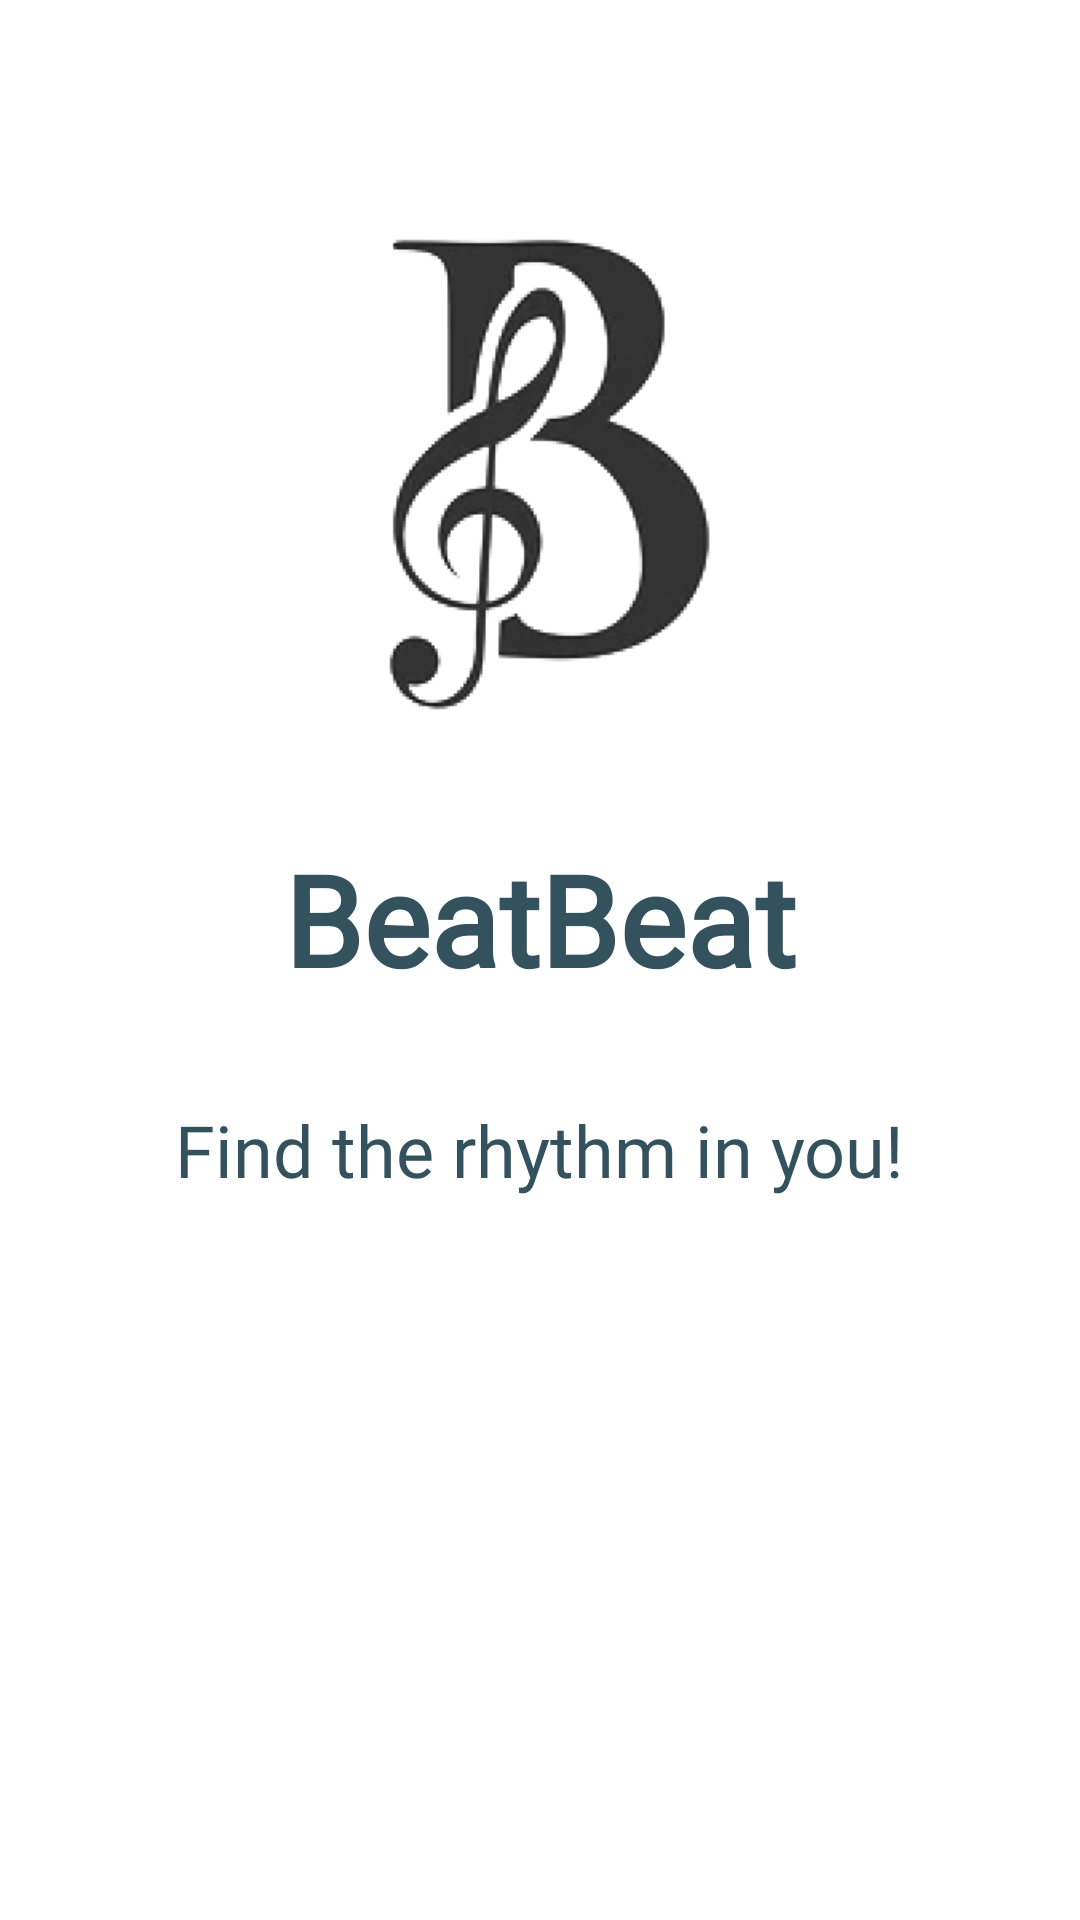

Write the Android layout XML for this screen, with the resource values it uses.
<!-- AndroidManifest.xml: application theme Theme.BeatBeat_Team22 -->
<!-- res/layout/activity_main.xml -->
<?xml version="1.0" encoding="utf-8"?>
<androidx.constraintlayout.widget.ConstraintLayout xmlns:android="http://schemas.android.com/apk/res/android"
    xmlns:app="http://schemas.android.com/apk/res-auto"
    xmlns:tools="http://schemas.android.com/tools"
    android:layout_width="match_parent"
    android:layout_height="match_parent"
    tools:context=".MainActivity">














    <ImageView
        android:id="@+id/app_logo"
        android:layout_width="182dp"
        android:layout_height="182dp"
        android:layout_marginTop="64dp"
        app:layout_constraintEnd_toEndOf="parent"
        app:layout_constraintStart_toStartOf="parent"
        app:layout_constraintTop_toTopOf="parent"
        app:srcCompat="@drawable/beatbeat_logo" />

    <TextView
        android:id="@+id/app_slogan"
        android:layout_width="wrap_content"
        android:layout_height="wrap_content"
        android:fontFamily="@font/caviar_dreams"
        android:text="Find the rhythm in you!"
        android:textColor="@color/secondaryDarkColor"
        android:textSize="24sp"
        app:layout_constraintBottom_toBottomOf="parent"
        app:layout_constraintLeft_toLeftOf="parent"
        app:layout_constraintRight_toRightOf="parent"
        app:layout_constraintTop_toBottomOf="@+id/app_name"
        app:layout_constraintVertical_bias="0.120000005" />

    <TextView
        android:id="@+id/app_name"
        android:layout_width="wrap_content"
        android:layout_height="wrap_content"
        android:layout_marginTop="32dp"
        android:fontFamily="@font/caviar_dreams"
        android:text="BeatBeat"
        android:textColor="@color/secondaryDarkColor"
        android:textSize="42sp"
        android:textStyle="bold"
        app:layout_constraintEnd_toEndOf="parent"
        app:layout_constraintStart_toStartOf="parent"
        app:layout_constraintTop_toBottomOf="@+id/app_logo" />


</androidx.constraintlayout.widget.ConstraintLayout>
<!-- resources referenced by this layout -->
<resources>
  <color name="secondaryDarkColor">#34515e</color>
  <color name="white">#FFFFFFFF</color>
  <!-- drawable beatbeat_logo: png bitmap (drawable, 54436 bytes) -->
  <!-- drawable round_btn (drawable) -->
  <?xml version="1.0" encoding="utf-8"?>
  <shape xmlns:android="http://schemas.android.com/apk/res/android">
  <solid android:color="@color/black"/>
      <corners
          android:topRightRadius="20dp"
          android:topLeftRadius="20dp"
          android:bottomRightRadius="20dp"
          android:bottomLeftRadius="20dp"/>
  </shape>
  <style name="Theme.BeatBeat_Team22" parent="Theme.MaterialComponents.DayNight.DarkActionBar">
          
          <item name="colorPrimary">@color/primaryColor</item>
          <item name="colorPrimaryVariant">@color/primaryDarkColor</item>
          <item name="colorOnPrimary">@color/primaryTextColor</item>
          
          <item name="colorSecondary">@color/secondaryColor</item>
          <item name="colorSecondaryVariant">@color/secondaryDarkColor</item>
          <item name="colorOnSecondary">@color/secondaryTextColor</item>
          
          <item name="android:statusBarColor" tools:targetApi="l">?attr/colorPrimaryVariant</item>
          
      </style>
  <color name="black">#FF000000</color>
  <color name="primaryColor">#212121</color>
  <color name="primaryDarkColor">#000000</color>
  <color name="primaryTextColor">#ffffff</color>
  <color name="secondaryColor">#607d8b</color>
  <color name="secondaryTextColor">#000000</color>
</resources>
